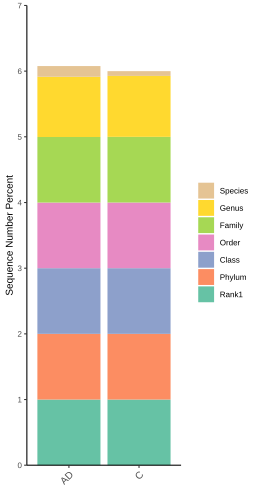

Values plotted in this chart, from the file beside it:
Sample, Rank1, Phylum, Class, Order, Family, Genus, Species
AD, 1, 1, 1, 0.9991, 0.9983, 0.9171, 0.163
C, 1, 1, 1, 1, 0.9996, 0.928, 0.07263
